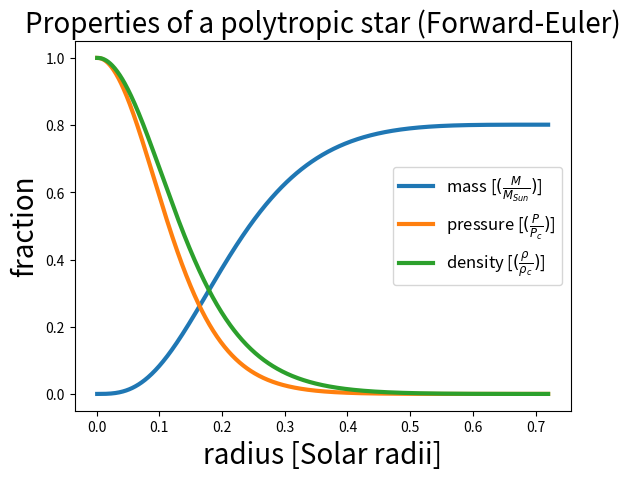

Python code for this plot:
import numpy as np
import matplotlib as mpl
from matplotlib import pyplot as plt

# Constants
n=3.0 # polytropic index, n = 3 is special case where the enclosed mass M is solely determined by K
exponent = ((n+1)/n)
from scipy.constants import G # 6.6743e-11 m^3 kg^-1 s^-2


def gen_rho(P,K):
    """The equation of state gives density as a function of pressure.
    We assume a polytropic equation of state:
    P = K*rho^((n+1)/n)"""
    rho = np.abs(P/K)**(1/exponent)
    return rho

def rhs(r,v,K):
    """Right-hand side
    takes in vector v = [M,P]
    and returns [dM/dr,dP/dr]
    also requires radius r"""
    M,P = v
    rho = gen_rho(P,K)
    dmdr = 4*np.pi*r**2*rho
    dpdr = -G*M*rho/(r**2)
    return np.array([dmdr,dpdr])

def forward_euler_step(r,v,dr,K):
    """Uses the stellar structure equations
    to integrate outward from the center of the star"""
    dv = dr*rhs(r,v,K)
    return v + dv 

def integrate_test(p0,dr,K,useEuler=True):
    """Gives us the final radius to integrate to."""
    M0 = 0
    r0 = dr
    P0 = p0
    v = np.array([M0,P0])
    r = r0
    nr = 0
    while v[1] > 0:
        if useEuler == False:
            v = RK4_step(r,v,dr,K)
        else:
            v = forward_euler_step(r,v,dr,K)
        r +=  dr
        nr += 1
    return r,nr

def integrate_final(p0,dr,nr,K,useEuler=True):
    """Once we know the final radius, we integrate to it
    and store our data."""
    M0 = 0
    r0 = dr
    P0 = p0
    v0 = np.array([M0,P0])
    r = np.arange(dr,(nr+1)*dr,dr)
    v = np.empty((nr,2),dtype=float)
    v[0,...] = v0
    for i in range(1,nr):
        if useEuler == False:
            v[i,...] = RK4_step(r[i-1],v[i-1],dr,K)
        else:
            v[i,...] = forward_euler_step(r[i-1],v[i-1],dr,K)
    return r,v

def plot_profile(r,v,rho0,p0,K,useEuler=True):
    m = v[...,0]
    p = v[...,1]
    RSun = 6.96e8 # radius of Sun in m
    MSun = 1.989e30 # mass of Sun in kg
    rho = gen_rho(p,K)
    if useEuler == False:
        titleString = "(RK4)"
    else:
        titleString = "(Forward-Euler)"
        
    fig = plt.figure()
    ax = fig.gca()
    ax.plot(r/RSun,m/MSun,lw=3)
    ax.plot(r/RSun,p/p0,lw=3)
    ax.plot(r/RSun,rho/rho0,lw=3)
    ax.set_xlabel('radius [Solar radii]',fontsize=20)
    ax.set_ylabel('fraction',fontsize=20)
    ax.legend([r'mass [$(\frac{M}{M_{Sun}})$]',r'pressure [$(\frac{P}{P_c})$]',r'density [$(\frac{\rho}{\rho_c})$]'],
              fontsize=12,
              loc = 'right')
    ax.set_title("Properties of a polytropic star "+titleString,fontsize=20)
    #plt.savefig('star_profile.png',
             #   bbox_inches='tight')
    return ax

p0 = 26.5e15 #Pascals, ~pressure at center of Sun
rho0 = 150e3 #kg/m^3, ~central density of Sun
dr = 0.001*6.96e8 #Solar radii
K = p0/((rho0)**exponent)

rmaxE,nrE = integrate_test(p0,dr,K,True) #Euler method
rE,vE = integrate_final(p0,dr,nrE,K,True)
pE = plot_profile(rE,vE,rho0,p0,K,True)

totalME = max(vE[...,0])/2e30 #total mass of star, Euler

